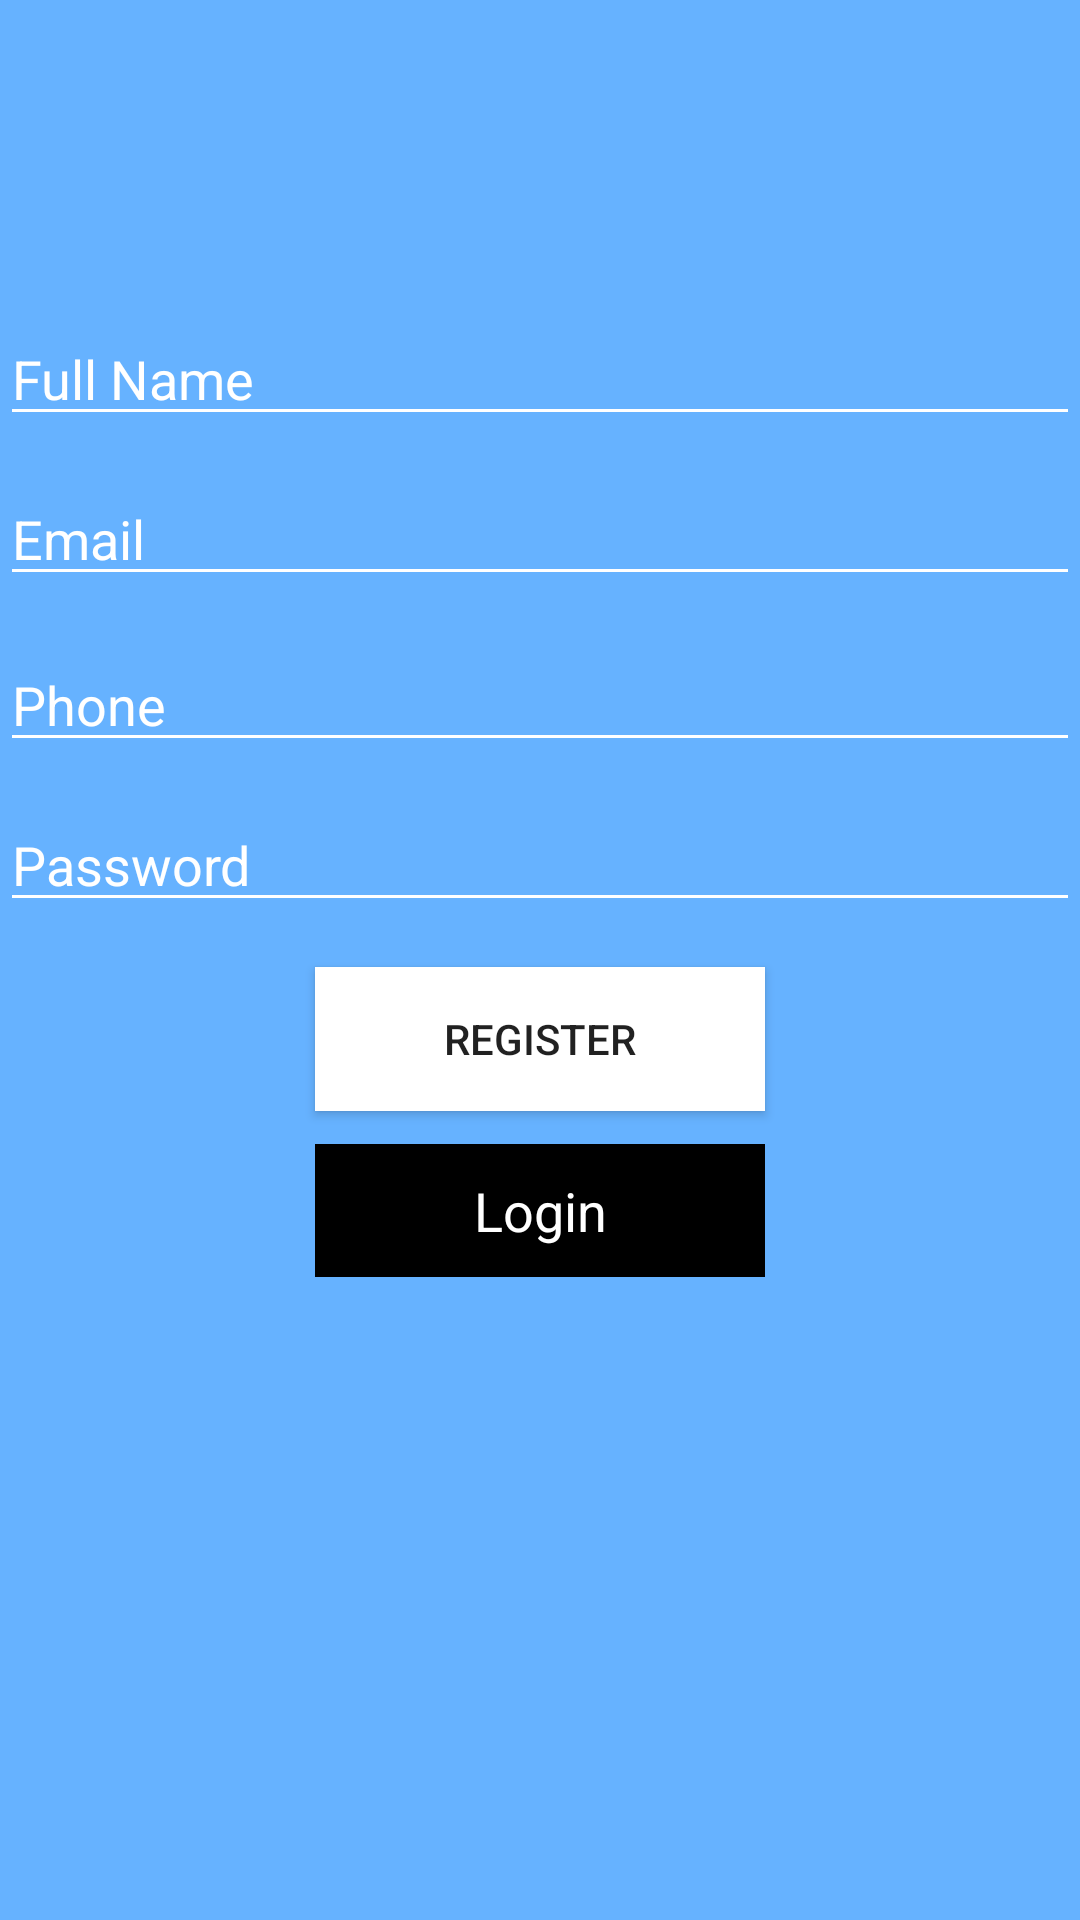

Layout XML and referenced resources for this Android screen:
<!-- AndroidManifest.xml: activity theme LoginRegister -->
<!-- res/layout/activity_register.xml -->
<?xml version="1.0" encoding="utf-8"?>
<RelativeLayout xmlns:android="http://schemas.android.com/apk/res/android"
    xmlns:app="http://schemas.android.com/apk/res-auto"
    xmlns:tools="http://schemas.android.com/tools"
    android:background="@color/colorPrimaryApp"
    android:layout_width="match_parent"
    android:layout_height="match_parent"
    tools:context="com.bposolutionsamerica.www.repointapp.RegisterActivity">

    <EditText
        android:id="@+id/etFullName"
        android:layout_width="match_parent"
        android:layout_height="wrap_content"
        android:layout_alignParentStart="true"
        android:layout_alignParentTop="true"
        android:layout_marginTop="104dp"
        android:ems="10"
        android:hint="Full Name"
        android:inputType="textPersonName" />

    <EditText
        android:id="@+id/etEmail"
        android:layout_width="match_parent"
        android:layout_height="wrap_content"
        android:layout_alignParentStart="true"
        android:layout_below="@+id/etFullName"
        android:layout_marginTop="12dp"
        android:ems="10"
        android:hint="Email"
        android:inputType="textEmailAddress" />

    <EditText
        android:id="@+id/etPhone"
        android:layout_width="match_parent"
        android:layout_height="wrap_content"
        android:layout_alignParentStart="true"
        android:layout_below="@+id/etEmail"
        android:layout_marginTop="14dp"
        android:ems="10"
        android:hint="Phone"
        android:inputType="phone" />

    <Button
        android:id="@+id/button"
        android:layout_width="150dp"
        android:gravity="center"
        android:layout_height="wrap_content"
        android:layout_below="@+id/etPassword"
        android:layout_centerHorizontal="true"
        android:layout_marginTop="15dp"
        android:text="Register"
        android:background="@color/white"/>

    <EditText

        android:id="@+id/etPassword"
        android:layout_width="match_parent"
        android:layout_height="wrap_content"
        android:layout_alignParentStart="true"
        android:layout_below="@+id/etPhone"
        android:layout_marginTop="12dp"
        android:ems="10"
        android:hint="Password"
        android:inputType="textPassword" />





    <ImageView
        android:id="@+id/imageView3"
        android:layout_width="250dp"
        android:layout_height="100dp"
        android:layout_alignParentTop="true"
        android:layout_centerHorizontal="true"
        app:srcCompat="@drawable/main_icon2" />

    <TextView

        android:id="@+id/btnLogin"
        android:layout_width="150dp"
        android:layout_height="wrap_content"
        android:layout_below="@+id/button"
        android:layout_centerHorizontal="true"
        android:layout_marginTop="11dp"
        android:background="@color/black"
        android:gravity="center"
        android:paddingHorizontal="10dp"
        android:paddingVertical="10dp"
        android:text="Login"
        android:textColor="@color/white"
        android:textColorHint="@color/black"
        android:textSize="18sp" />


</RelativeLayout>
<!-- resources referenced by this layout -->
<resources>
  <color name="black">#000000</color>
  <color name="colorPrimaryApp">#66B2ff</color>
  <color name="white">#ffffff</color>
  <style name="LoginRegister" parent="Theme.AppCompat.Light.NoActionBar">
          
          <item name="colorPrimary">@color/colorPrimary</item>
          <item name="colorPrimaryDark">@color/colorPrimaryDark</item>
          <item name="colorAccent">@color/colorAccent</item>
          <item name="android:textColorHint">@color/white</item>
           <item name="android:textColorSecondary">@color/white</item>
          <item name="android:colorControlActivated">@color/grey</item>
      </style>
  <color name="colorPrimary">#3F51B5</color>
  <color name="colorPrimaryDark">#303F9F</color>
  <color name="colorAccent">#FF4081</color>
  <color name="grey">#EEE</color>
</resources>
